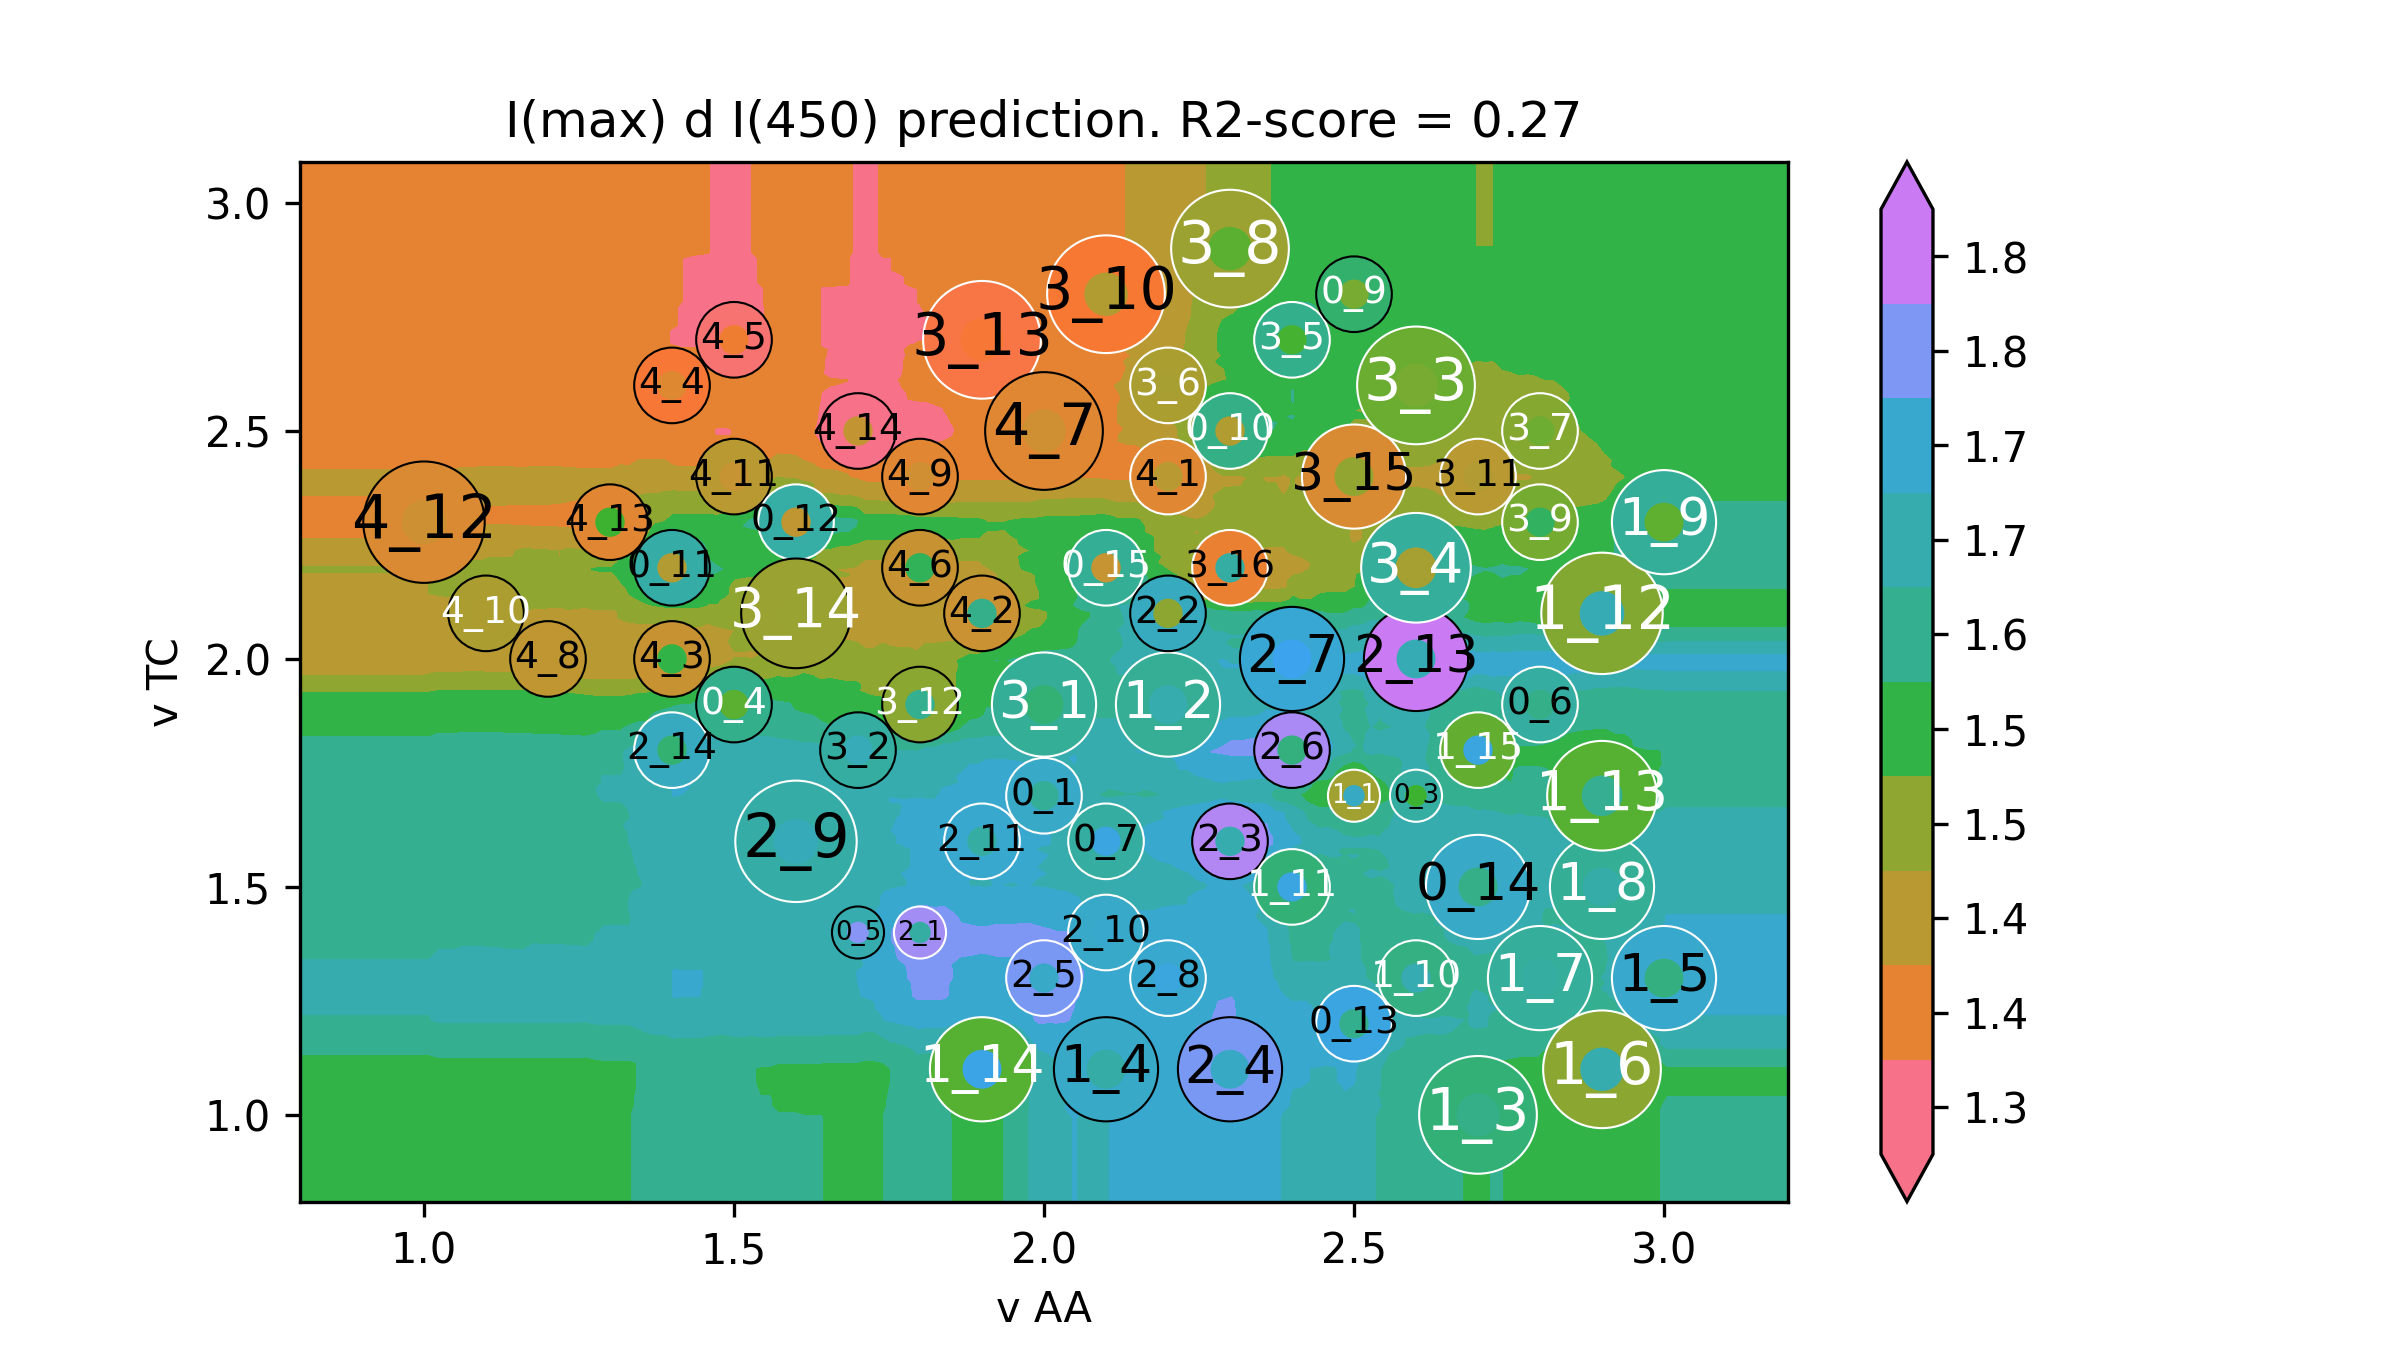

Data behind this chart, as committed beside it:
v AA, v TC, I(max) d I(450)
0.6, 0.62, 1.557
0.6141, 0.62, 1.557
0.6281, 0.62, 1.557
0.6422, 0.62, 1.557
0.6563, 0.62, 1.557
0.6704, 0.62, 1.557
0.6844, 0.62, 1.557
0.6985, 0.62, 1.557
0.7126, 0.62, 1.557
0.7266, 0.62, 1.557
0.7407, 0.62, 1.557
0.7548, 0.62, 1.557
0.7688, 0.62, 1.557
0.7829, 0.62, 1.557
0.797, 0.62, 1.557
0.8111, 0.62, 1.557
0.8251, 0.62, 1.557
0.8392, 0.62, 1.557
0.8533, 0.62, 1.557
0.8673, 0.62, 1.557
0.8814, 0.62, 1.557
0.8955, 0.62, 1.557
0.9095, 0.62, 1.557
0.9236, 0.62, 1.557
0.9377, 0.62, 1.557
0.9518, 0.62, 1.557
0.9658, 0.62, 1.557
0.9799, 0.62, 1.557
0.994, 0.62, 1.557
1.008, 0.62, 1.557
1.022, 0.62, 1.561
1.036, 0.62, 1.561
1.05, 0.62, 1.561
1.064, 0.62, 1.562
1.078, 0.62, 1.562
1.092, 0.62, 1.562
1.107, 0.62, 1.562
1.121, 0.62, 1.562
1.135, 0.62, 1.561
1.149, 0.62, 1.561
1.163, 0.62, 1.561
1.177, 0.62, 1.562
1.191, 0.62, 1.561
1.205, 0.62, 1.561
1.219, 0.62, 1.561
1.233, 0.62, 1.561
1.247, 0.62, 1.561
1.261, 0.62, 1.56
1.275, 0.62, 1.566
1.289, 0.62, 1.569
1.304, 0.62, 1.569
1.318, 0.62, 1.569
1.332, 0.62, 1.569
1.346, 0.62, 1.576
1.36, 0.62, 1.584
1.374, 0.62, 1.587
1.388, 0.62, 1.587
1.402, 0.62, 1.586
1.416, 0.62, 1.585
1.43, 0.62, 1.585
... 39,940 more rows
